Dataset: my_new_ultralyticsdataset_augmented (GitHub, iqra-jamil/FYp-Working-application). Classes: glass, metal, organic, paper, plastic.

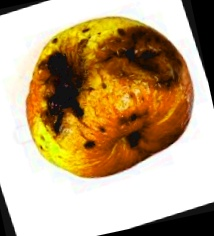
Label: organic

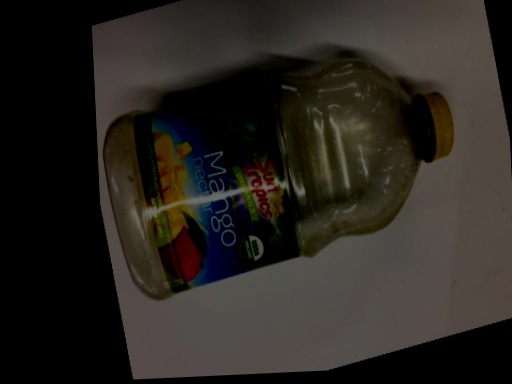
Label: plastic

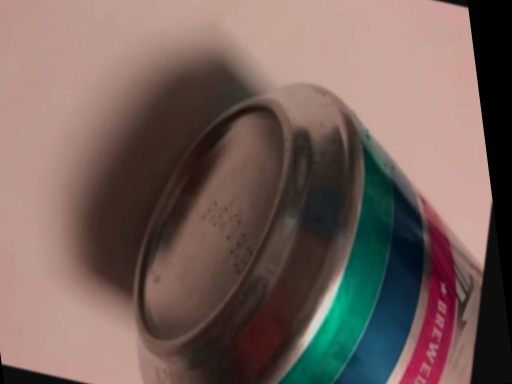
Label: metal

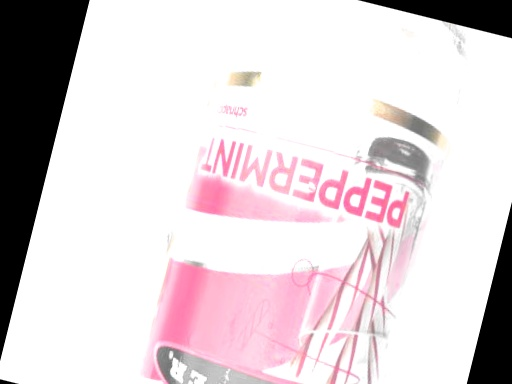
Label: glass

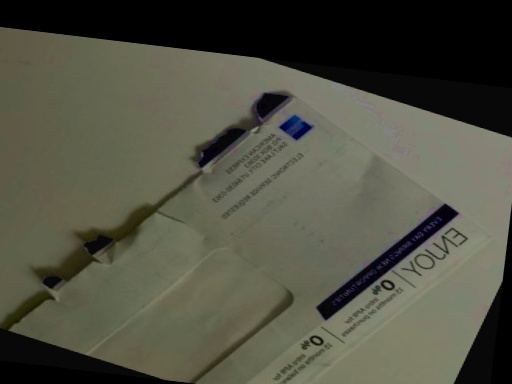
Label: paper

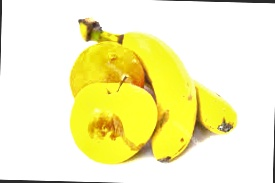
Label: organic
